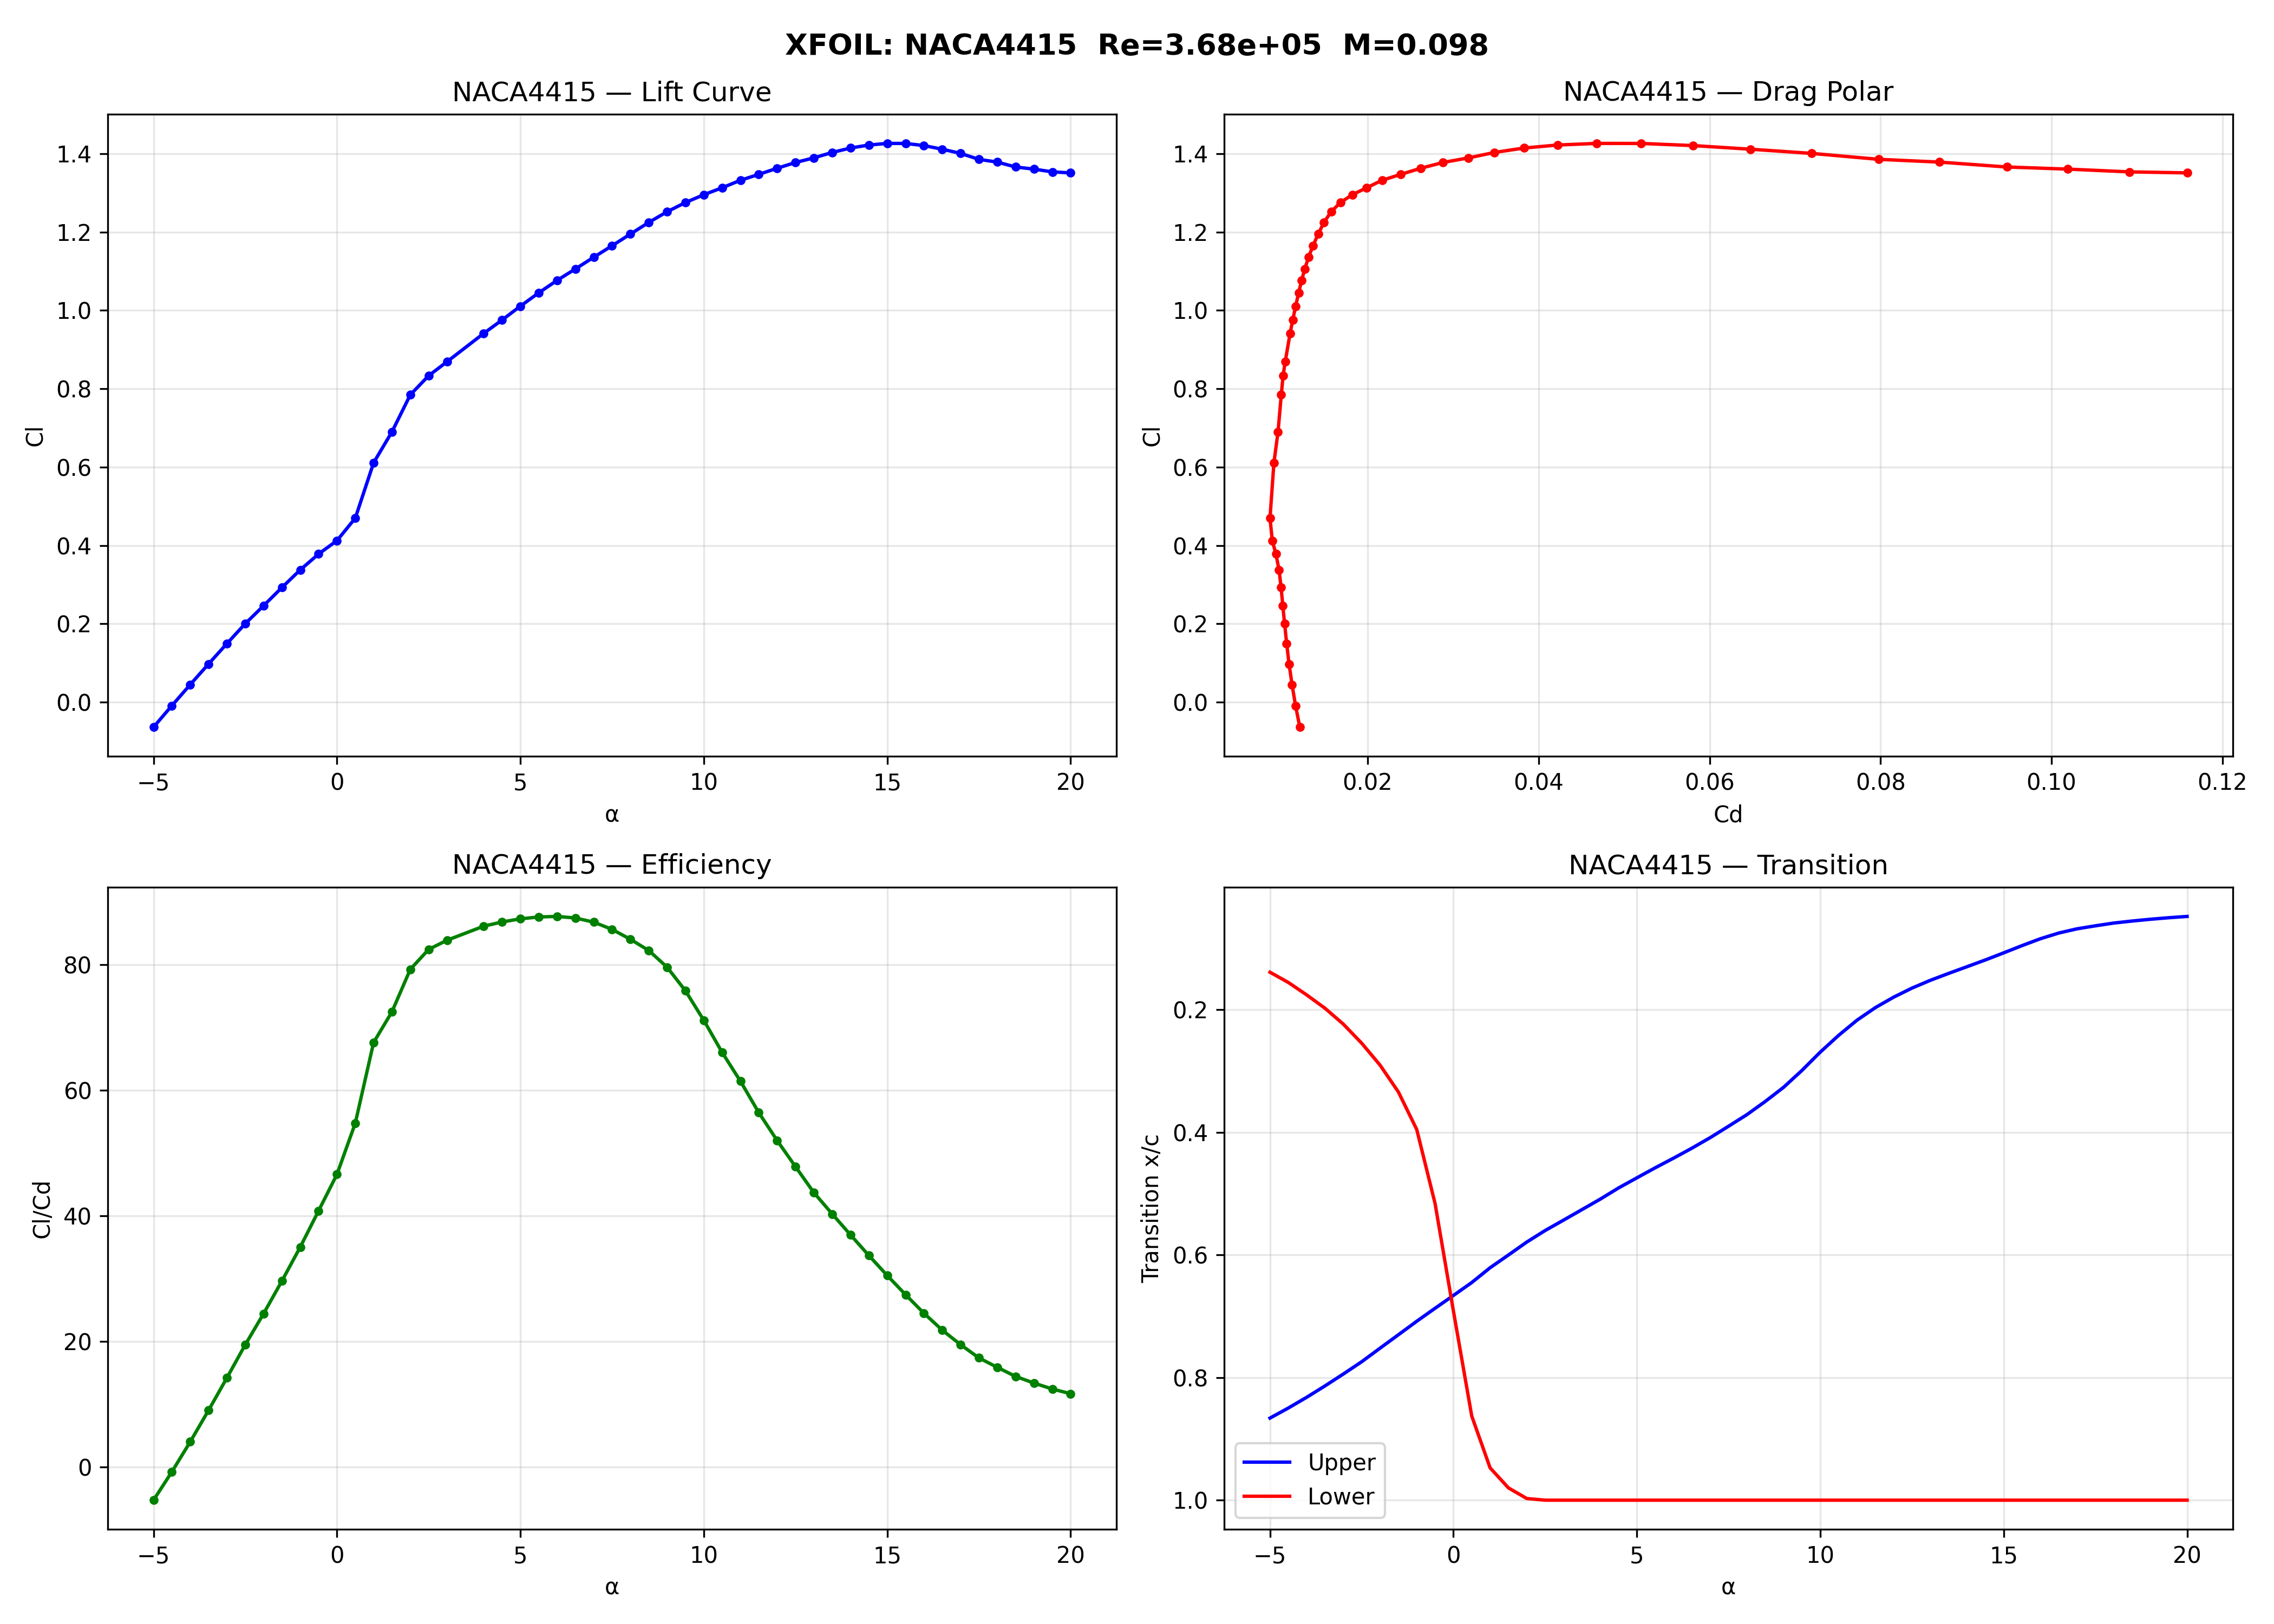

Data behind this chart, as committed beside it:
AoA, Cl, Cd, CDp, Cm, Xtr_top, Xtr_bot, ClCd
-5.0, -0.0639, 0.01207, 0.00547, -0.1069, 0.8661, 0.1389, -5.294
-4.5, -0.0091, 0.01157, 0.00496, -0.1063, 0.8497, 0.1556, -0.7865
-4.0, 0.0446, 0.01116, 0.00455, -0.1056, 0.8322, 0.1759, 3.996
-3.5, 0.0974, 0.01081, 0.00417, -0.1045, 0.8136, 0.1977, 9.01
-3.0, 0.1493, 0.01053, 0.00385, -0.1033, 0.7942, 0.2236, 14.18
-2.5, 0.2001, 0.01029, 0.0036, -0.1018, 0.7742, 0.2547, 19.45
-2.0, 0.246, 0.01008, 0.00344, -0.0994, 0.7521, 0.2904, 24.4
-1.5, 0.2925, 0.00988, 0.00329, -0.0971, 0.7302, 0.3342, 29.61
-1.0, 0.3375, 0.00964, 0.00317, -0.0945, 0.7082, 0.3954, 35.01
-0.5, 0.3781, 0.00927, 0.00313, -0.0911, 0.687, 0.5162, 40.79
0.0, 0.4122, 0.00885, 0.00322, -0.086, 0.6661, 0.6915, 46.58
0.5, 0.4696, 0.00858, 0.00342, -0.0856, 0.645, 0.8629, 54.73
1.0, 0.611, 0.00904, 0.00379, -0.1034, 0.6209, 0.9473, 67.59
1.5, 0.6899, 0.00952, 0.00408, -0.1079, 0.6001, 0.98, 72.47
2.0, 0.7844, 0.0099, 0.00428, -0.1162, 0.579, 0.9973, 79.23
2.5, 0.8331, 0.01011, 0.00437, -0.1149, 0.5602, 1.0, 82.4
3.0, 0.8688, 0.01036, 0.0045, -0.1108, 0.5433, 1.0, 83.86
4.0, 0.9411, 0.01093, 0.0049, -0.1025, 0.5091, 1.0, 86.1
4.5, 0.9753, 0.01124, 0.00514, -0.098, 0.4908, 1.0, 86.77
5.0, 1.011, 0.01158, 0.00543, -0.0937, 0.4743, 1.0, 87.27
5.5, 1.045, 0.01193, 0.00575, -0.0892, 0.4579, 1.0, 87.57
6.0, 1.076, 0.01228, 0.0061, -0.0842, 0.4422, 1.0, 87.65
6.5, 1.106, 0.01265, 0.00645, -0.0787, 0.4259, 1.0, 87.41
7.0, 1.135, 0.01309, 0.00688, -0.0736, 0.4087, 1.0, 86.75
7.5, 1.165, 0.01361, 0.00736, -0.0685, 0.3901, 1.0, 85.59
8.0, 1.195, 0.01422, 0.00795, -0.0637, 0.3712, 1.0, 84.02
8.5, 1.224, 0.01489, 0.00863, -0.0591, 0.3497, 1.0, 82.23
9.0, 1.252, 0.01573, 0.00946, -0.0544, 0.3266, 1.0, 79.57
9.5, 1.275, 0.01682, 0.01049, -0.0494, 0.2991, 1.0, 75.81
10.0, 1.295, 0.01821, 0.01177, -0.0443, 0.2692, 1.0, 71.12
10.5, 1.313, 0.01989, 0.01335, -0.0393, 0.2419, 1.0, 66.01
11.0, 1.332, 0.02169, 0.01512, -0.035, 0.2172, 1.0, 61.41
11.5, 1.347, 0.02388, 0.01725, -0.0307, 0.1967, 1.0, 56.41
12.0, 1.363, 0.02622, 0.0196, -0.027, 0.1796, 1.0, 51.97
12.5, 1.377, 0.02881, 0.02221, -0.0236, 0.1648, 1.0, 47.81
13.0, 1.389, 0.0318, 0.02522, -0.0205, 0.1521, 1.0, 43.69
13.5, 1.403, 0.03483, 0.02834, -0.0181, 0.1408, 1.0, 40.28
14.0, 1.414, 0.03828, 0.03189, -0.0159, 0.1299, 1.0, 36.95
14.5, 1.422, 0.04224, 0.03594, -0.014, 0.1189, 1.0, 33.66
15.0, 1.426, 0.04678, 0.04056, -0.0126, 0.1073, 1.0, 30.49
15.5, 1.426, 0.05199, 0.04585, -0.0116, 0.0955, 1.0, 27.43
16.0, 1.421, 0.05804, 0.05196, -0.011, 0.0843, 1.0, 24.48
16.5, 1.411, 0.06478, 0.05877, -0.0109, 0.075, 1.0, 21.79
17.0, 1.401, 0.07194, 0.06604, -0.0113, 0.0681, 1.0, 19.47
17.5, 1.385, 0.07982, 0.07398, -0.0121, 0.0632, 1.0, 17.36
18.0, 1.378, 0.08691, 0.08123, -0.0132, 0.0587, 1.0, 15.86
18.5, 1.366, 0.09477, 0.08917, -0.0146, 0.0554, 1.0, 14.41
19.0, 1.361, 0.1019, 0.09644, -0.0162, 0.0525, 1.0, 13.35
19.5, 1.353, 0.1091, 0.1037, -0.018, 0.05, 1.0, 12.4
20.0, 1.351, 0.1159, 0.1106, -0.0199, 0.0479, 1.0, 11.66
